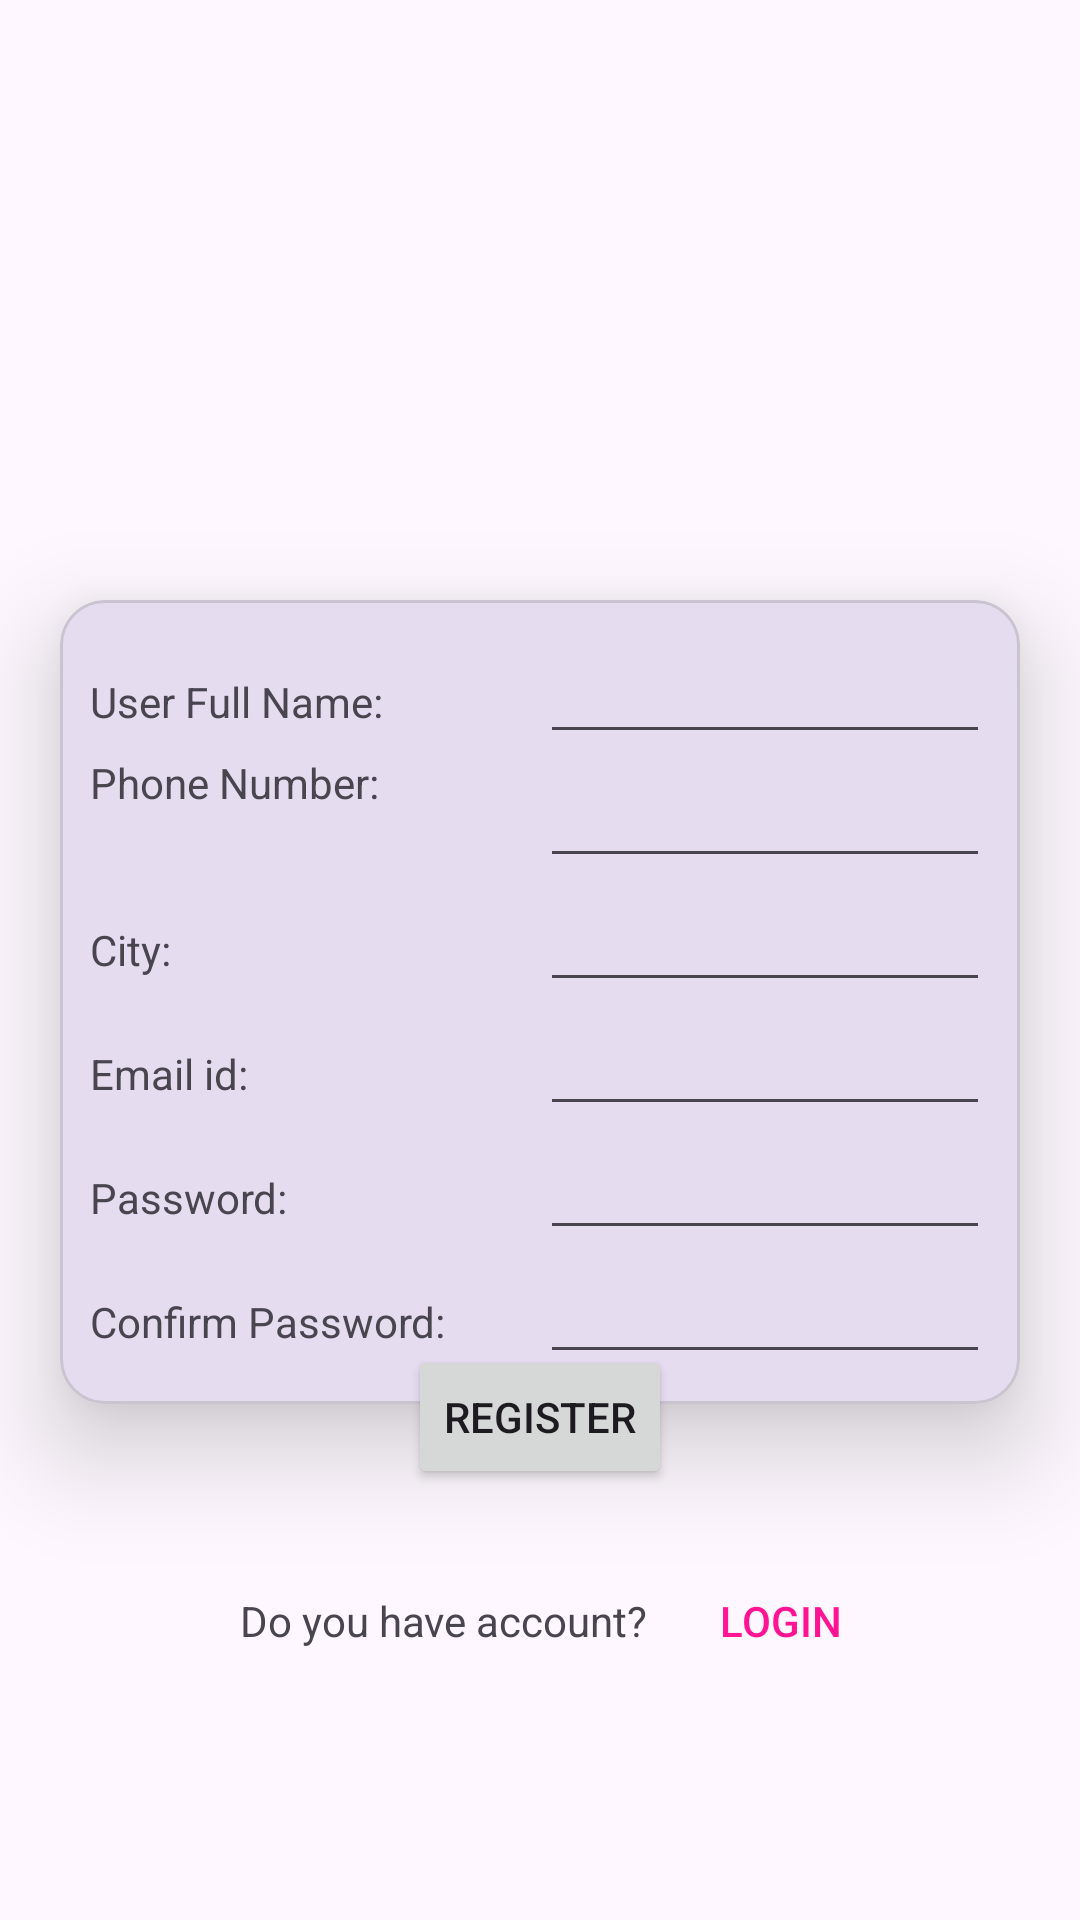

This screen was rendered from an Android layout file. Write that file and the resources it references.
<!-- AndroidManifest.xml: application theme Theme.MAD_Practical4_21012011050 -->
<!-- res/layout/activity_registration.xml -->
<?xml version="1.0" encoding="utf-8"?>
<LinearLayout xmlns:android="http://schemas.android.com/apk/res/android"
    xmlns:app="http://schemas.android.com/apk/res-auto"
    xmlns:tools="http://schemas.android.com/tools"
    android:orientation="vertical"
    android:layout_width="match_parent"
    android:layout_height="match_parent"
    tools:context=".MainActivity">

    <ImageView
        android:layout_width="match_parent"
        android:layout_height="200dp"
        android:src="@drawable/guni_pink_logo"/>

    <com.google.android.material.card.MaterialCardView
        android:layout_width="match_parent"
        android:layout_height="wrap_content"
        app:cardCornerRadius="15dp"
        app:cardElevation="20dp"
        android:layout_marginHorizontal="20dp">

        <LinearLayout
            android:layout_width="match_parent"
            android:layout_height="match_parent"
            android:orientation="vertical"
            android:padding="10dp">

            <LinearLayout
                android:layout_width="match_parent"
                android:layout_height="wrap_content"
                android:orientation="horizontal">

                <TextView
                    android:layout_weight="0.5"
                    android:layout_width="0dp"
                    android:layout_height="wrap_content"
                    android:text="User Full Name:" />

                <EditText
                    android:layout_weight="0.5"
                    android:layout_width="0dp"
                    android:layout_height="wrap_content"
                    android:inputType="text" />

            </LinearLayout>

            <LinearLayout
                android:layout_width="match_parent"
                android:layout_height="wrap_content"
                android:orientation="horizontal">

                <TextView
                    android:layout_weight="0.5"
                    android:layout_width="0dp"
                    android:layout_height="match_parent"
                    android:text="Phone Number:" />

                <EditText
                    android:layout_weight="0.5"
                    android:layout_width="0dp"
                    android:layout_height="wrap_content"
                    android:inputType="phone" />
            </LinearLayout>
            <LinearLayout
                android:layout_width="match_parent"
                android:layout_height="wrap_content"
                android:orientation="horizontal">

                <TextView
                    android:layout_weight="0.5"
                    android:layout_width="0dp"
                    android:layout_height="wrap_content"
                    android:text="City:" />

                <EditText
                    android:layout_weight="0.5"
                    android:layout_width="0dp"
                    android:layout_height="wrap_content"
                    android:inputType="text" />
            </LinearLayout>
            <LinearLayout
                android:layout_width="match_parent"
                android:layout_height="wrap_content"
                android:orientation="horizontal">

                <TextView
                    android:layout_weight="0.5"
                    android:layout_width="0dp"
                    android:layout_height="wrap_content"
                    android:text="Email id:" />

                <EditText
                    android:layout_weight="0.5"
                    android:layout_width="0dp"
                    android:layout_height="wrap_content"
                    android:inputType="textEmailAddress" />
            </LinearLayout>
            <LinearLayout
                android:layout_width="match_parent"
                android:layout_height="wrap_content"
                android:orientation="horizontal">

                <TextView
                    android:layout_weight="0.5"
                    android:layout_width="0dp"
                    android:layout_height="wrap_content"
                    android:text="Password:" />

                <EditText
                    android:layout_weight="0.5"
                    android:layout_width="0dp"
                    android:layout_height="wrap_content"
                    android:inputType="textPassword" />
            </LinearLayout>
            <LinearLayout
                android:layout_width="match_parent"
                android:layout_height="wrap_content"
                android:orientation="horizontal">
                <TextView
                    android:layout_weight="0.5"
                    android:layout_width="0dp"
                    android:layout_height="wrap_content"
                    android:text="Confirm Password:"/>
                <EditText
                    android:layout_weight="0.5"
                    android:layout_width="0dp"
                    android:layout_height="wrap_content"
                    android:inputType="textPassword"/>
            </LinearLayout>

        </LinearLayout>
    </com.google.android.material.card.MaterialCardView>
    <LinearLayout
        android:layout_width="wrap_content"
        android:layout_height="wrap_content"
        android:layout_gravity="center"
        android:layout_marginTop="-20dp"
        android:elevation="30dp">

    <Button
        android:layout_width="wrap_content"
        android:layout_height="wrap_content"
        android:text="Register" />
    </LinearLayout>

    <LinearLayout
        android:layout_width="match_parent"
        android:layout_height="wrap_content"
        android:orientation="horizontal"
        android:layout_marginTop="20dp">
        <TextView
            android:layout_width="wrap_content"
            android:layout_height="wrap_content"
            android:text="Do you have account?"
            android:layout_marginStart="80dp"/>


        <Button
            android:layout_width="wrap_content"
            android:layout_height="wrap_content"
            android:text="Login"
            android:textColor="#ff1493"
            android:background="#00ffffff"
            android:id="@+id/signuptologin"/>
    </LinearLayout>
</LinearLayout>
<!-- resources referenced by this layout -->
<resources>
  <style name="Theme.MAD_Practical4_21012011050" parent="Base.Theme.MAD_Practical4_21012011050" />
  <style name="Base.Theme.MAD_Practical4_21012011050" parent="Theme.Material3.DayNight.NoActionBar">
          
          
      </style>
</resources>
